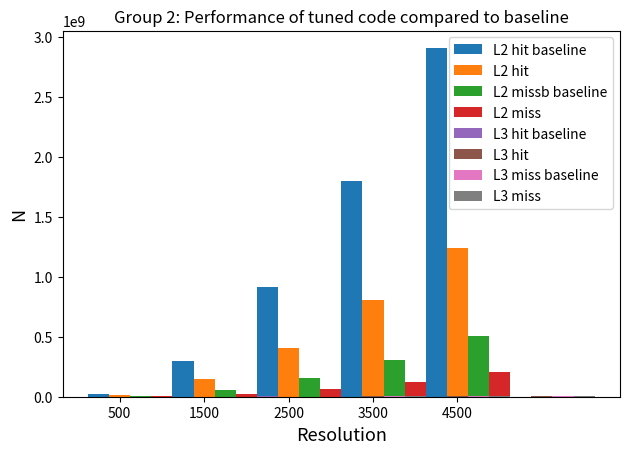

This figure's Python source:
import numpy as np
import matplotlib.pyplot as plt


# Baseline performance
orig_L2missratio =   np.array([0.2362, 0.1878, 0.1713, 0.1705, 0.1741]) # %
orig_L3missratio =   np.array([0.0016, 0.3937, 0.8039, 0.8943, 0.9545]) # %
orig_L2hit = np.array([26598030, 299879600, 913084200, 1797342000, 2909023000]) # L2_TRANS_ALL_REQUESTS
orig_L2miss = np.array([6282041, 56318080, 156413500, 306491800, 506600600]) # L2_RQSTS_MISS
orig_L3hit = np.array([1043408, 2717900, 471536, 767392, 432864]) # MEM_LOAD_RETIRED_L3_HIT
orig_L3miss = np.array([1718, 1764884, 1933281, 6492846, 9072937]) # MEM_LOAD_RETIRED_L3_MISS

# Our best performance
tuned_L2missratio =  np.array([0.2178, 0.1532, 0.1524, 0.1521, 0.1630])
tuned_L3missratio =  np.array([0.0061, 0.7647, 0.9573, 0.9769, 0.9890])
tuned_L2hit = np.array([11588610, 146670200, 410185200, 806053400, 1242937000])
tuned_L2miss = np.array([2523790, 22477110, 62511710, 122576200, 202596300])
tuned_L3hit = np.array([8310, 50581, 160141, 218416, 105926])
tuned_L3miss = np.array([51, 164384, 3587980, 9243156, 9505799])


perc_data = {
    'L2 hit baseline': np.round(orig_L2hit, 2),
    'L2 hit': np.round(tuned_L2hit, 2),
    'L2 missb baseline': np.round(orig_L2miss, 2),
    'L2 miss': np.round(tuned_L2miss, 2),
    'L3 hit baseline': np.round(orig_L3hit, 2),
    'L3 hit': np.round(tuned_L3miss, 2),
    'L3 miss baseline': np.round(orig_L3miss, 2),
    'L3 miss': np.round(tuned_L3miss, 2),
}

# fig, ax1 = plt.subplots(nrows=1, ncols=1, figsize=(7, 4))
fig, ax1 = plt.subplots()

bar_resolutions = ['500', '1500', '2500', '3500', '4500'] # Needs to be text or the bar plot comes out stupid

x = np.arange(len(bar_resolutions))  # the label locations
width = 0.25  # the width of the bars
multiplier = 0

for attribute, measurement in perc_data.items():
    offset = width * multiplier
    rects = ax1.bar(x + offset, measurement, width, label=attribute)
    # ax1.bar_label(rects, padding=3)
    multiplier += 1


# ax1.bar(bar_resolutions, perc_runtime)

# ax1.axhline(y = 100, color = 'r', linestyle = '-')


ax1.set_xlabel("Resolution", fontsize=13)
ax1.set_ylabel("N", fontsize=13)
ax1.set_title("Group 2: Performance of tuned code compared to baseline")
ax1.set_xticks(x + width, bar_resolutions)
ax1.legend(loc='upper right')
# ax1.legend(loc='upper right', ncols=3)
plt.tight_layout()
plt.show()

